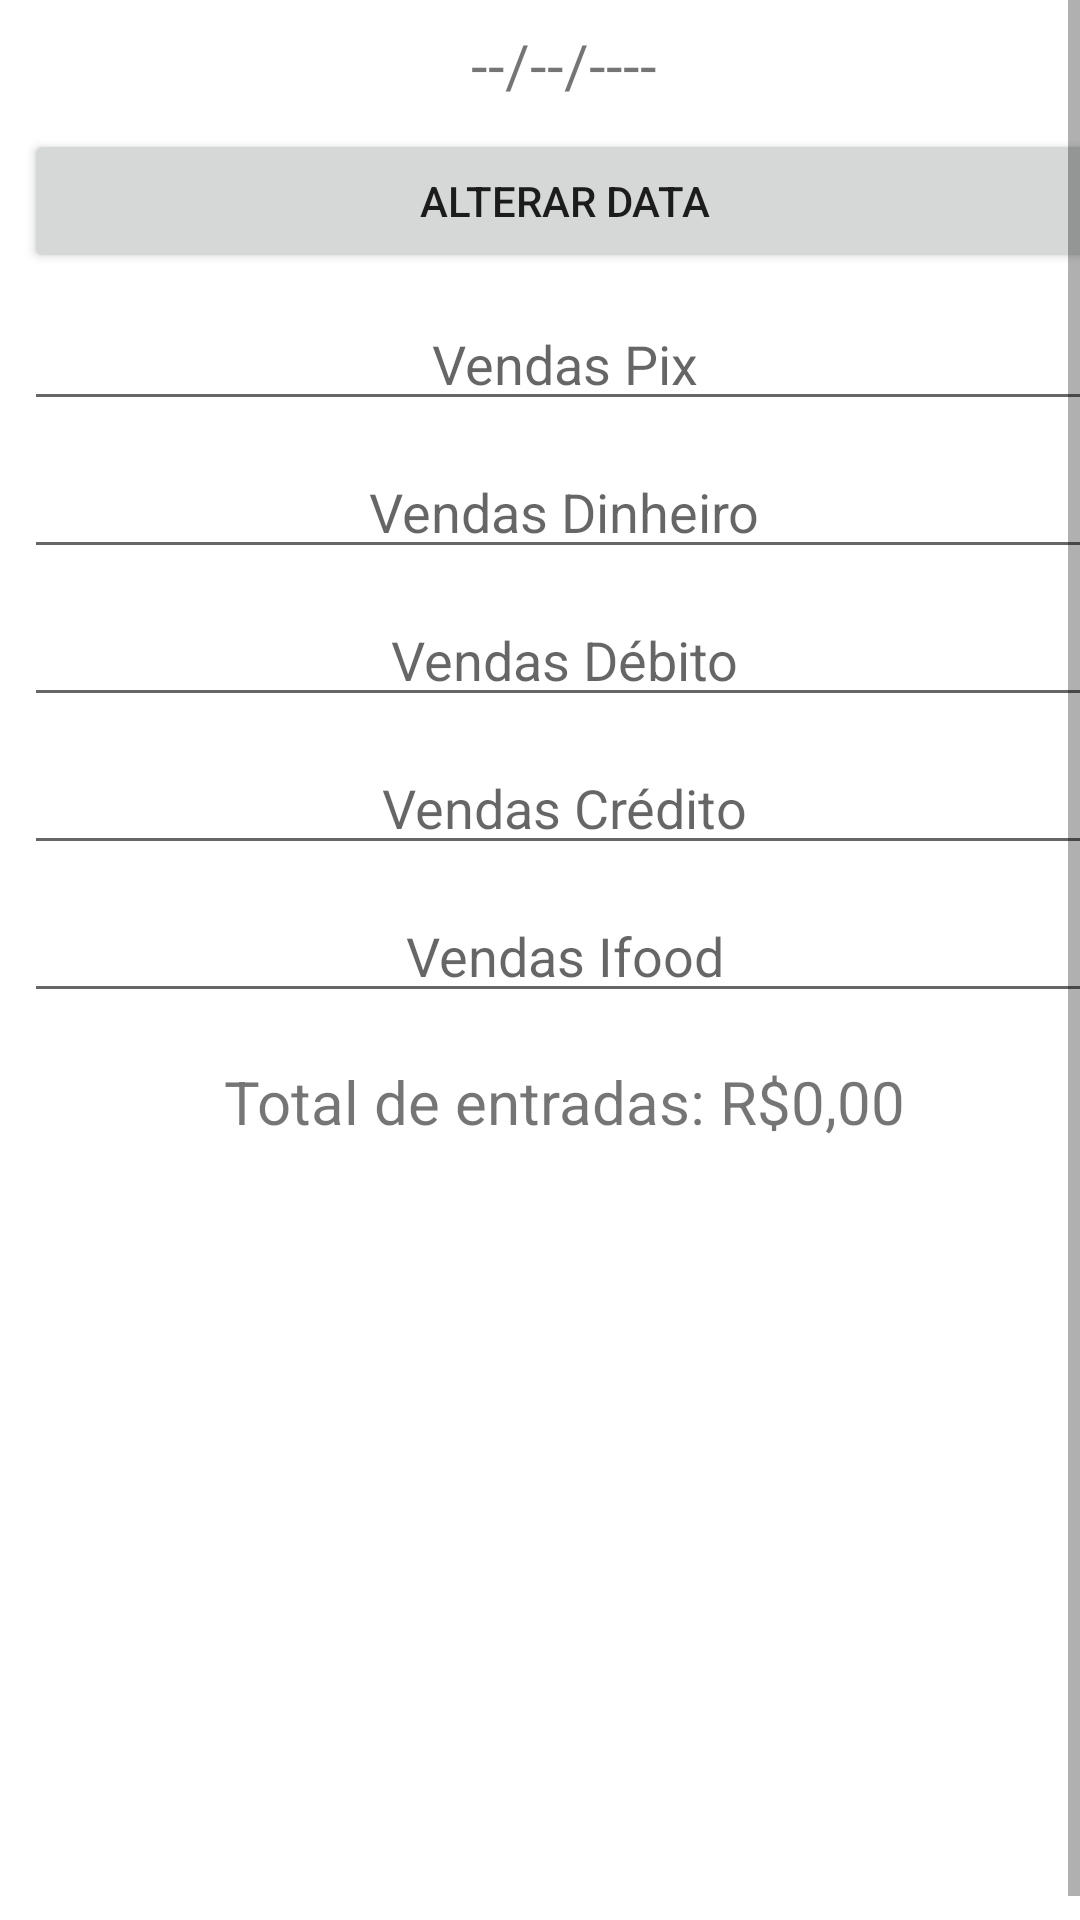

Here is an Android app screen rendered from its layout file. Give the layout XML and the strings, colors and styles it references.
<!-- AndroidManifest.xml: application theme Theme.CashFlowAcai -->
<!-- res/layout/activity_main.xml -->
<?xml version="1.0" encoding="utf-8"?>
<ScrollView xmlns:android="http://schemas.android.com/apk/res/android"
    xmlns:app="http://schemas.android.com/apk/res-auto"
    xmlns:tools="http://schemas.android.com/tools"
    android:layout_width="match_parent"
    android:layout_height="match_parent"
    android:fillViewport="true">

    <LinearLayout
        android:layout_margin="8dp"
        android:layout_width="match_parent"
        android:layout_height="match_parent"
        android:orientation="vertical"
        tools:context=".MainActivity">

        <TextView
            android:id="@+id/tvDate"
            android:layout_width="match_parent"
            android:layout_height="wrap_content"
            android:ems="10"
            android:textSize="20sp"
            android:text="--/--/----"
            android:inputType="number"
            android:textAlignment="center" />

        <Button
            android:id="@+id/btnDate"
            android:layout_width="match_parent"
            android:layout_height="wrap_content"
            android:layout_marginTop="8dp"
            android:text="alterar data" />

        <EditText
            android:id="@+id/etPix"
            android:layout_width="match_parent"
            android:layout_height="wrap_content"
            android:layout_marginTop="8dp"
            android:ems="10"
            android:hint="Vendas Pix"
            android:inputType="numberDecimal"
            android:textAlignment="center" />

        <EditText
            android:id="@+id/etCash"
            android:layout_width="match_parent"
            android:layout_height="wrap_content"
            android:layout_marginTop="8dp"
            android:ems="10"
            android:hint="Vendas Dinheiro"
            android:inputType="numberDecimal"
            android:textAlignment="center" />

        <EditText
            android:id="@+id/etDebit"
            android:layout_width="match_parent"
            android:layout_height="wrap_content"
            android:layout_marginTop="8dp"
            android:ems="10"
            android:hint="Vendas Débito"
            android:inputType="numberDecimal"
            android:textAlignment="center" />

        <EditText
            android:id="@+id/etCredit"
            android:layout_width="match_parent"
            android:layout_height="wrap_content"
            android:layout_marginTop="8dp"
            android:ems="10"
            android:hint="Vendas Crédito"
            android:inputType="numberDecimal"
            android:textAlignment="center" />

        <EditText
            android:id="@+id/etIfood"
            android:layout_width="match_parent"
            android:layout_height="wrap_content"
            android:layout_marginTop="8dp"
            android:ems="10"
            android:hint="Vendas Ifood"
            android:inputType="numberDecimal"
            android:textAlignment="center" />

        <TextView
            android:id="@+id/textView"
            android:layout_width="match_parent"
            android:layout_height="wrap_content"
            android:layout_marginTop="16dp"
            android:text="Total de entradas: R$0,00"
            android:textAlignment="center"
            android:textSize="20sp" />
    </LinearLayout>
</ScrollView>
<!-- resources referenced by this layout -->
<resources>
  <style name="Theme.CashFlowAcai" parent="Theme.MaterialComponents.DayNight.DarkActionBar">
          
          <item name="colorPrimary">@color/purple_500</item>
          <item name="colorPrimaryVariant">@color/purple_700</item>
          <item name="colorOnPrimary">@color/white</item>
          
          <item name="colorSecondary">@color/teal_200</item>
          <item name="colorSecondaryVariant">@color/teal_700</item>
          <item name="colorOnSecondary">@color/black</item>
          
          <item name="android:statusBarColor" tools:targetApi="l">?attr/colorPrimaryVariant</item>
          
      </style>
  <color name="purple_500">#FF6200EE</color>
  <color name="purple_700">#FF3700B3</color>
  <color name="white">#FFFFFFFF</color>
  <color name="teal_200">#FF03DAC5</color>
  <color name="teal_700">#FF018786</color>
  <color name="black">#FF000000</color>
</resources>
